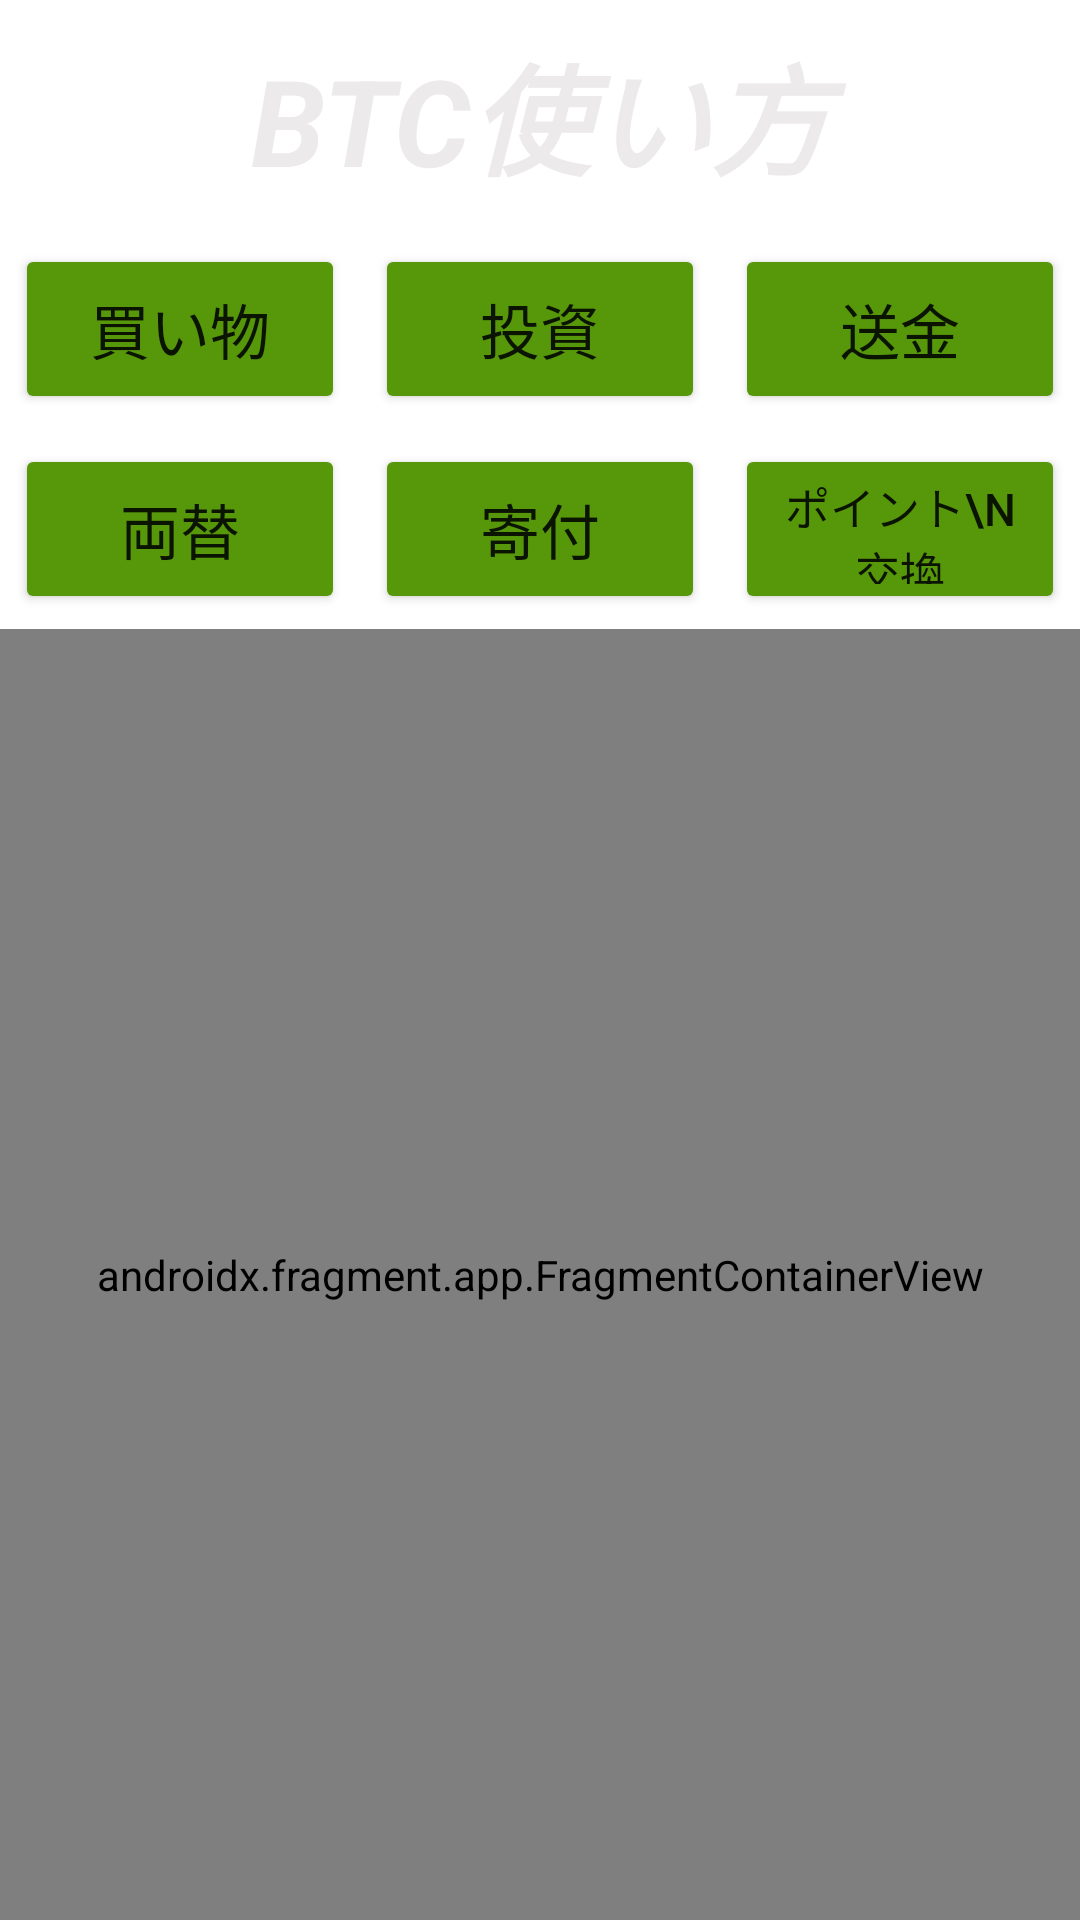

Produce the Android XML layout that renders to this screen, including the resource entries it uses.
<!-- AndroidManifest.xml: application theme Theme.BITCOINAPP -->
<!-- res/layout/fragment_btc_howto.xml -->
<?xml version="1.0" encoding="utf-8"?>
<FrameLayout xmlns:android="http://schemas.android.com/apk/res/android"
    xmlns:tools="http://schemas.android.com/tools"
    android:layout_width="match_parent"
    xmlns:app="http://schemas.android.com/apk/res-auto"
    android:layout_height="match_parent"
    tools:context=".BtcHowtoFragment">

    <ImageView
        android:layout_width="match_parent"
        android:layout_height="match_parent"
        android:scaleType="centerCrop"
        android:src="@drawable/future3" />

    <LinearLayout
        android:layout_width="match_parent"
        android:layout_height="match_parent"
        android:orientation="vertical">

        <TextView
            android:layout_width="match_parent"
            android:layout_height="0dp"
            android:layout_weight="80"
            android:gravity="center"
            android:text="BTC使い方"
            android:textColor="#ECEAEA"
            android:textSize="40sp"
            android:textStyle="bold|italic" />

        <LinearLayout
            android:layout_width="match_parent"
            android:layout_height="0dp"
            android:layout_weight="70"
            android:orientation="horizontal">

            <Button
                android:id="@+id/buy"
                android:layout_width="0dp"
                android:layout_height="match_parent"
                android:layout_margin="5dp"
                android:layout_weight="2"
                android:text="買い物"
                android:textSize="20sp"
                app:backgroundTint="#57980B" />

            <Button
                android:id="@+id/investment"
                android:layout_width="0dp"
                android:layout_height="match_parent"
                android:layout_margin="5dp"
                android:layout_weight="2"
                android:text="投資"
                android:textSize="20sp"
                app:backgroundTint="#57980B" />

            <Button
                android:id="@+id/remittance"
                android:layout_width="0dp"
                android:layout_height="match_parent"
                android:layout_margin="5dp"
                android:layout_weight="2"
                android:text="送金"
                android:textSize="20sp"
                app:backgroundTint="#57980B" />


        </LinearLayout>

        <LinearLayout
            android:layout_width="match_parent"
            android:layout_height="0dp"
            android:layout_weight="70"
            android:orientation="horizontal">

            <Button
                android:id="@+id/change"
                android:layout_width="0dp"
                android:layout_height="match_parent"
                android:layout_margin="5dp"
                android:layout_weight="2"
                android:text="両替"
                android:textSize="20sp"
                app:backgroundTint="#57980B" />

            <Button
                android:id="@+id/donation"
                android:layout_width="0dp"
                android:layout_height="match_parent"
                android:layout_margin="5dp"
                android:layout_weight="2"
                android:text="寄付"
                android:textSize="20sp"
                app:backgroundTint="#57980B" />

            <Button
                android:id="@+id/point"
                android:layout_width="0dp"
                android:layout_height="match_parent"
                android:layout_margin="5dp"
                android:layout_weight="2"
                android:text="ポイント\n交換"
                android:textSize="15sp"
                app:backgroundTint="#57980B" />


        </LinearLayout>

        <androidx.fragment.app.FragmentContainerView
            android:id="@+id/HouToFragmentContainerView"
            android:name="jp.javadrive.bitcoinapp.BuyFragment"
            android:layout_width="match_parent"
            android:layout_height="0dp"
            android:layout_weight="450" />


    </LinearLayout>
</FrameLayout>
<!-- resources referenced by this layout -->
<resources>
  <style name="Theme.BITCOINAPP" parent="Theme.MaterialComponents.DayNight.DarkActionBar">
          
          <item name="colorPrimary">@color/purple_500</item>
          <item name="colorPrimaryVariant">@color/purple_700</item>
          <item name="colorOnPrimary">@color/white</item>
          
          <item name="colorSecondary">@color/teal_200</item>
          <item name="colorSecondaryVariant">@color/teal_700</item>
          <item name="colorOnSecondary">@color/black</item>
          
          <item name="android:statusBarColor" tools:targetApi="l">?attr/colorPrimaryVariant</item>
          
      </style>
  <!-- not gathered from this repository: default colours our renderer supplied (Android Studio template values) -->
  <color name="purple_500">#FF6200EE</color>
  <color name="purple_700">#FF3700B3</color>
  <color name="teal_200">#FF03DAC5</color>
  <color name="teal_700">#FF018786</color>
  <color name="black">#FF000000</color>
  <color name="white">#FFFFFFFF</color>
</resources>
